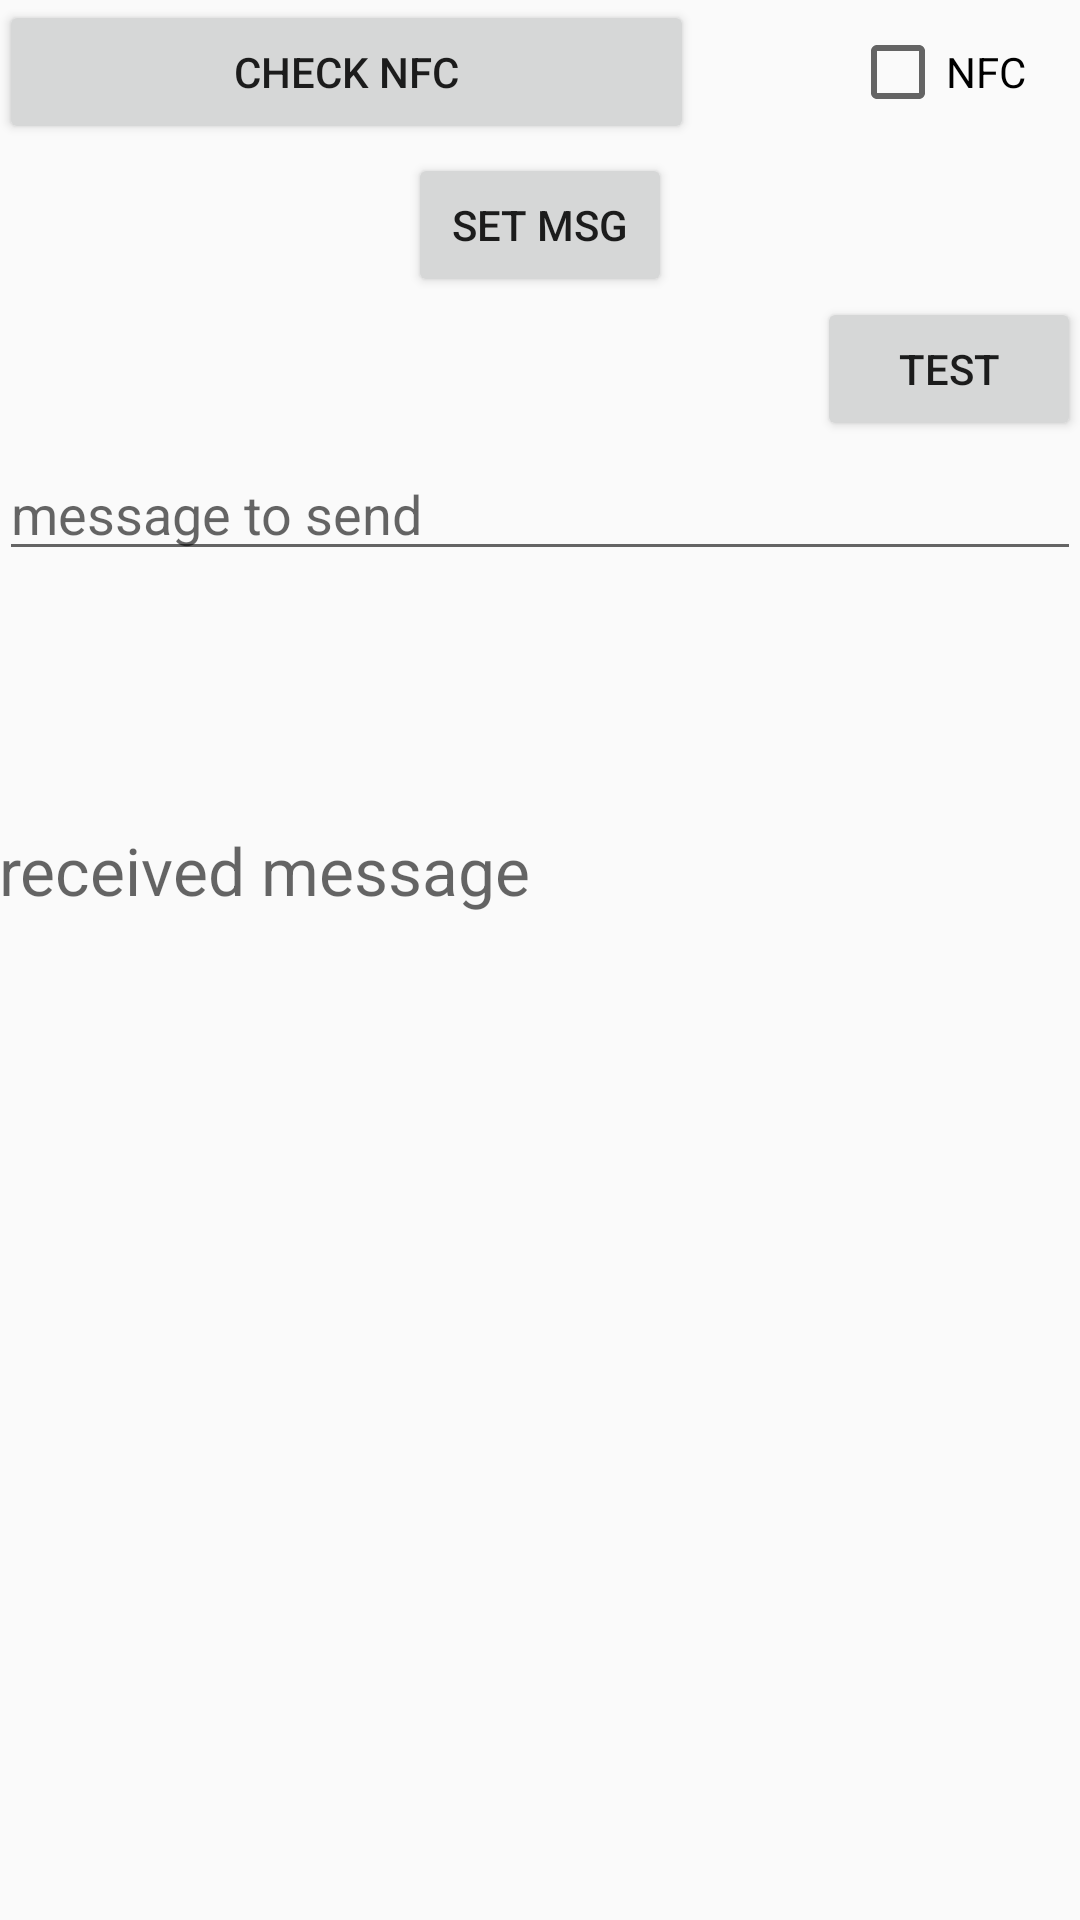

This screen was rendered from an Android layout file. Write that file and the resources it references.
<!-- AndroidManifest.xml: application theme AppTheme -->
<!-- res/layout/fragment_aut.xml -->
<LinearLayout xmlns:android="http://schemas.android.com/apk/res/android"
    xmlns:tools="http://schemas.android.com/tools"
    android:orientation="vertical"
    android:layout_width="match_parent"
    android:layout_height="match_parent"
    android:paddingBottom="@dimen/activity_vertical_margin"
    android:paddingLeft="@dimen/activity_horizontal_margin"
    android:paddingRight="@dimen/activity_horizontal_margin"
    android:paddingTop="@dimen/activity_vertical_margin"
    tools:context="com.filip.nfcbak1.MainActivity$PlaceholderFragment"
    android:weightSum="1">

    <LinearLayout
        android:orientation="horizontal"
        android:layout_width="match_parent"
        android:layout_height="wrap_content"
        android:weightSum="1">

        <Button
            android:layout_width="wrap_content"
            android:layout_height="wrap_content"
            android:text="Check NFC"
            android:id="@+id/buttonCheck"
            android:layout_alignParentTop="true"
            android:layout_centerHorizontal="true"
            android:layout_weight="0.88" />

        <RelativeLayout
            android:layout_width="52dp"
            android:layout_height="51dp"></RelativeLayout>

        <CheckBox
            android:layout_width="wrap_content"
            android:layout_height="wrap_content"
            android:text="NFC"
            android:id="@+id/nfcBox"
            android:layout_alignBottom="@+id/buttonCheck"
            android:layout_alignParentRight="true"
            android:layout_alignParentEnd="true"
            android:layout_alignParentTop="true"
            android:checked="false"
            android:layout_weight="0.20"
            android:enabled="true" />

    </LinearLayout>

    <LinearLayout
        android:orientation="vertical"
        android:layout_width="match_parent"
        android:layout_height="match_parent"
        android:weightSum="1">

        <Button
            android:layout_width="wrap_content"
            android:layout_height="wrap_content"
            android:text="Set msg"
            android:id="@+id/setMsgButton"
            android:layout_gravity="center_horizontal" />

        <RelativeLayout
            android:layout_width="match_parent"
            android:layout_height="50dp">

            <Button
                android:layout_width="wrap_content"
                android:layout_height="wrap_content"
                android:text="test"
                android:id="@+id/stopButton"
                android:layout_gravity="right"
                android:layout_alignParentTop="true"
                android:layout_alignParentEnd="true" />
        </RelativeLayout>

        <RelativeLayout
            android:layout_width="match_parent"
            android:layout_height="wrap_content">

            <EditText
                android:layout_width="match_parent"
                android:layout_height="wrap_content"
                android:id="@+id/sendMsgText"
                android:layout_alignParentRight="true"
                android:layout_alignParentEnd="true"
                android:editable="true"
                android:enabled="true"
                android:hint="message to send"
                android:singleLine="false" />
        </RelativeLayout>

        <RelativeLayout
            android:layout_width="match_parent"
            android:layout_height="85dp"></RelativeLayout>

        <TextView
            android:layout_width="match_parent"
            android:layout_height="wrap_content"
            android:textAppearance="?android:attr/textAppearanceLarge"
            android:id="@+id/receivedMsgTextView"
            android:layout_gravity="center_horizontal"
            android:layout_weight="0.45"
            android:enabled="true"
            android:hint="received message" />

    </LinearLayout>

</LinearLayout>
<!-- resources referenced by this layout -->
<resources>
  <style name="AppTheme" parent="Theme.AppCompat.Light.DarkActionBar">
          
          <item name="colorPrimary">@color/background_material_dark</item>
          <item name="colorPrimaryDark">@color/background_material_dark</item>
          <item name="colorAccent">@color/colorAccent</item>
      </style>
  <color name="background_material_dark">#4e4e4e</color>
  <color name="colorAccent">#4070ff</color>
</resources>
